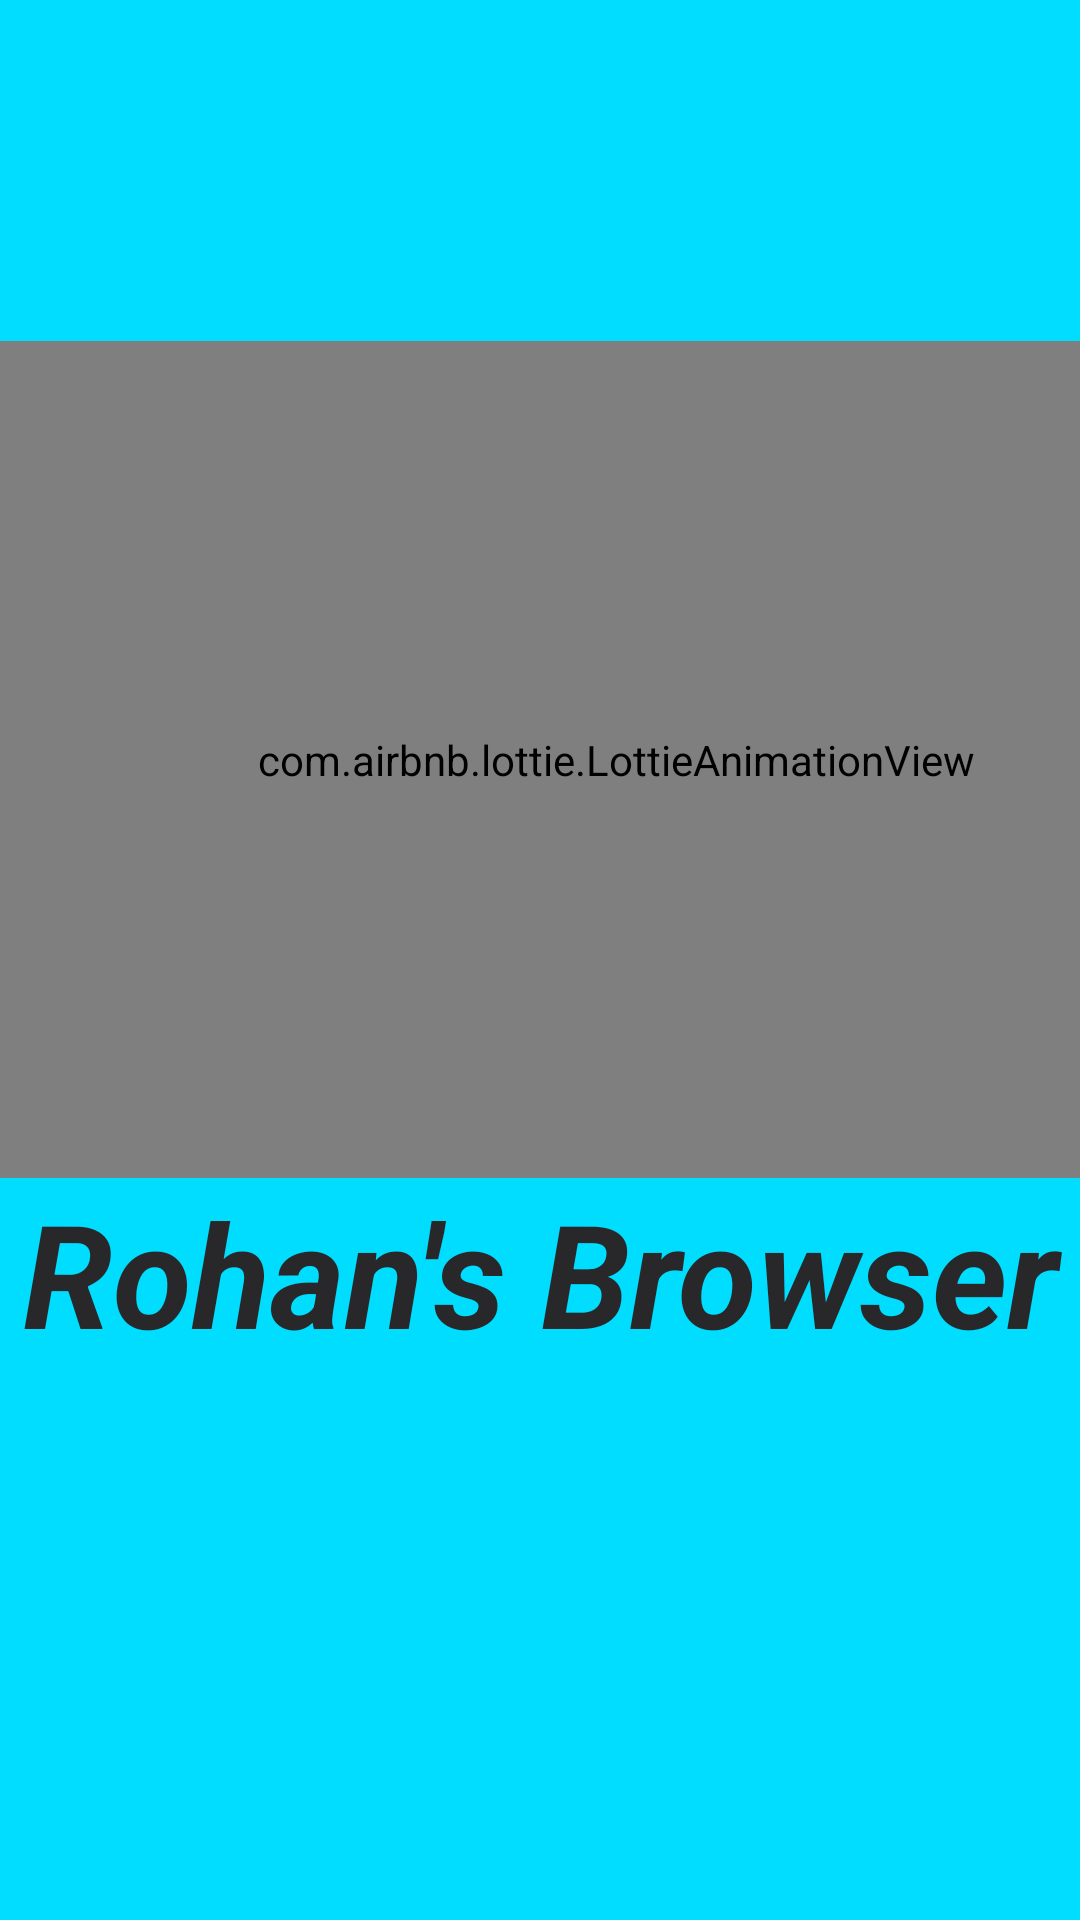

This screen was rendered from an Android layout file. Write that file and the resources it references.
<!-- AndroidManifest.xml: application theme Theme.PrivateSurfer -->
<!-- res/layout/activity_splash_screen.xml -->
<?xml version="1.0" encoding="utf-8"?>
<androidx.constraintlayout.widget.ConstraintLayout xmlns:android="http://schemas.android.com/apk/res/android"
    xmlns:app="http://schemas.android.com/apk/res-auto"
    xmlns:tools="http://schemas.android.com/tools"
    android:layout_width="match_parent"
    android:layout_height="match_parent"
    android:background="@android:color/holo_blue_bright"
    tools:context=".splashScreen">

    <com.airbnb.lottie.LottieAnimationView
        android:layout_width="411dp"
        android:layout_height="279dp"
        app:layout_constraintBottom_toBottomOf="parent"
        app:layout_constraintEnd_toEndOf="parent"
        app:layout_constraintHorizontal_bias="0.0"
        app:layout_constraintStart_toStartOf="parent"
        app:layout_constraintTop_toTopOf="parent"
        app:layout_constraintVertical_bias="0.315"
        app:lottie_autoPlay="true"
        app:lottie_loop="true"
        app:lottie_rawRes="@raw/lottieforbrowser" />

    <TextView
        android:id="@+id/textView"
        android:layout_width="358dp"
        android:layout_height="76dp"
        android:gravity="center"
        android:text="Rohan's Browser"
        android:textColor="#28282B"
        android:textSize="48sp"
        android:textStyle="bold|italic"
        app:layout_constraintBottom_toBottomOf="parent"
        app:layout_constraintEnd_toEndOf="parent"
        app:layout_constraintHorizontal_bias="0.49"
        app:layout_constraintStart_toStartOf="parent"
        app:layout_constraintTop_toTopOf="parent"
        app:layout_constraintVertical_bias="0.685" />
</androidx.constraintlayout.widget.ConstraintLayout>
<!-- resources referenced by this layout -->
<resources>
  <style name="Theme.PrivateSurfer" parent="Theme.MaterialComponents.DayNight.NoActionBar">
          
          <item name="colorPrimary">@color/purple_500</item>
          <item name="colorPrimaryVariant">@color/purple_700</item>
          <item name="colorOnPrimary">@color/white</item>
          
          <item name="colorSecondary">@color/teal_200</item>
          <item name="colorSecondaryVariant">@color/teal_700</item>
          <item name="colorOnSecondary">@color/black</item>
          
          <item name="android:statusBarColor" tools:targetApi="l">?attr/colorPrimaryVariant</item>
          
      </style>
  <!-- not gathered from this repository: default colours our renderer supplied (Android Studio template values) -->
  <color name="purple_500">#FF6200EE</color>
  <color name="purple_700">#FF3700B3</color>
  <color name="teal_200">#FF03DAC5</color>
  <color name="teal_700">#FF018786</color>
  <color name="black">#FF000000</color>
  <color name="white">#FFFFFFFF</color>
</resources>
